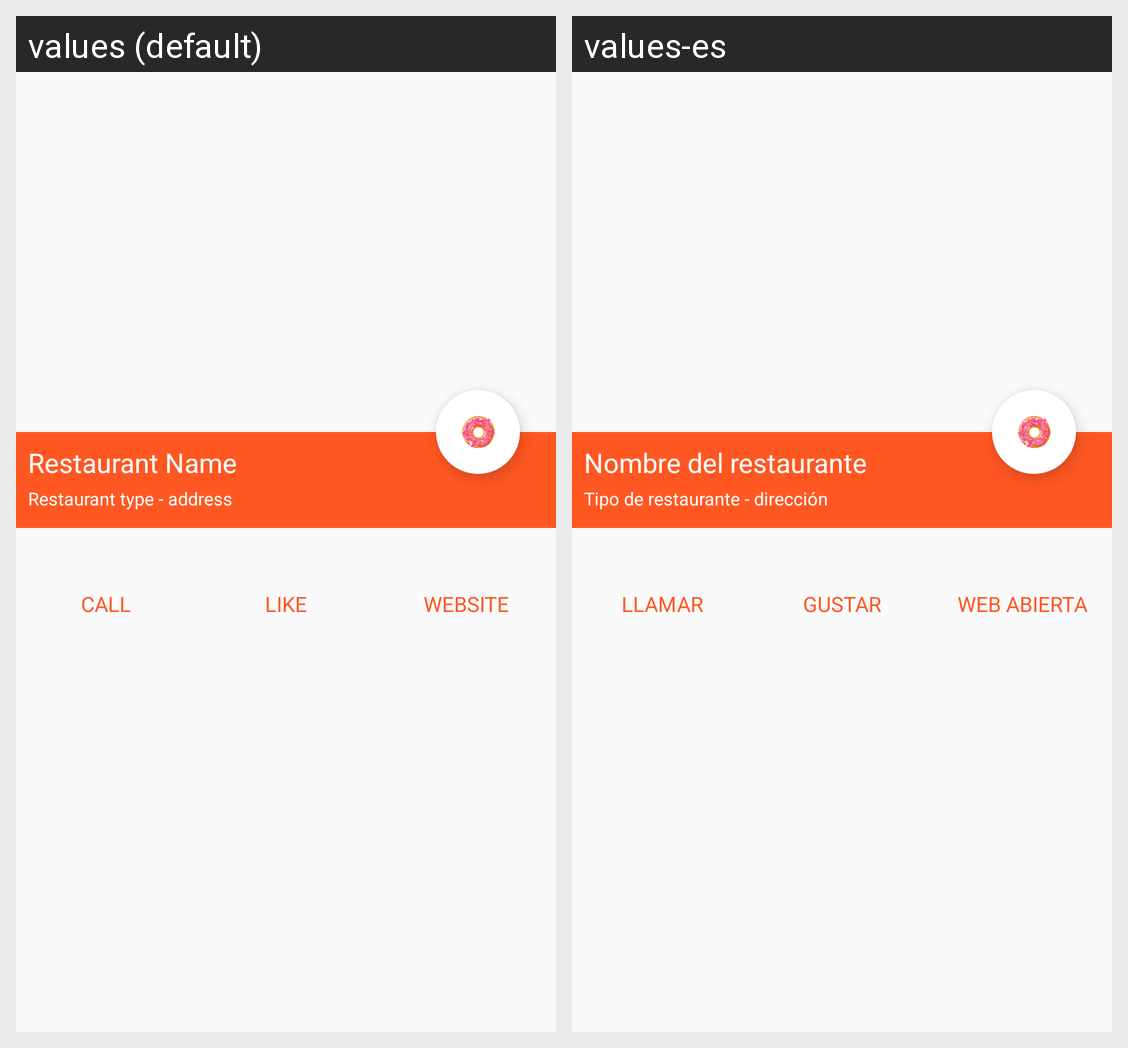

This grid shows one Android layout under two languages. Give, for every string resource on the screen, its name, the default text and each shown locale's text.
Android screen res/layout/activity_restaurant_page.xml rendered under 2 locales, left to right: values (default), values-es. Device: Nexus 5 (rendered at 1080×1920; each locale shown at half size, 540×960, under a caption strip naming it); theme AppTheme.
Strings drawn on this screen, with the default value and each locale's value (text and hints the layout hard-codes, and strings that could not be matched under every locale, appear in the picture but are not listed):

restaurant_name
  values: Restaurant Name
  values-es: Nombre del restaurante

restaurant_description
  values: Restaurant type - address
  values-es: Tipo de restaurante - dirección

call
  values: Call
  values-es: Llamar

like
  values: Like
  values-es: Gustar

openWebsite
  values: Website
  values-es: Web abierta
